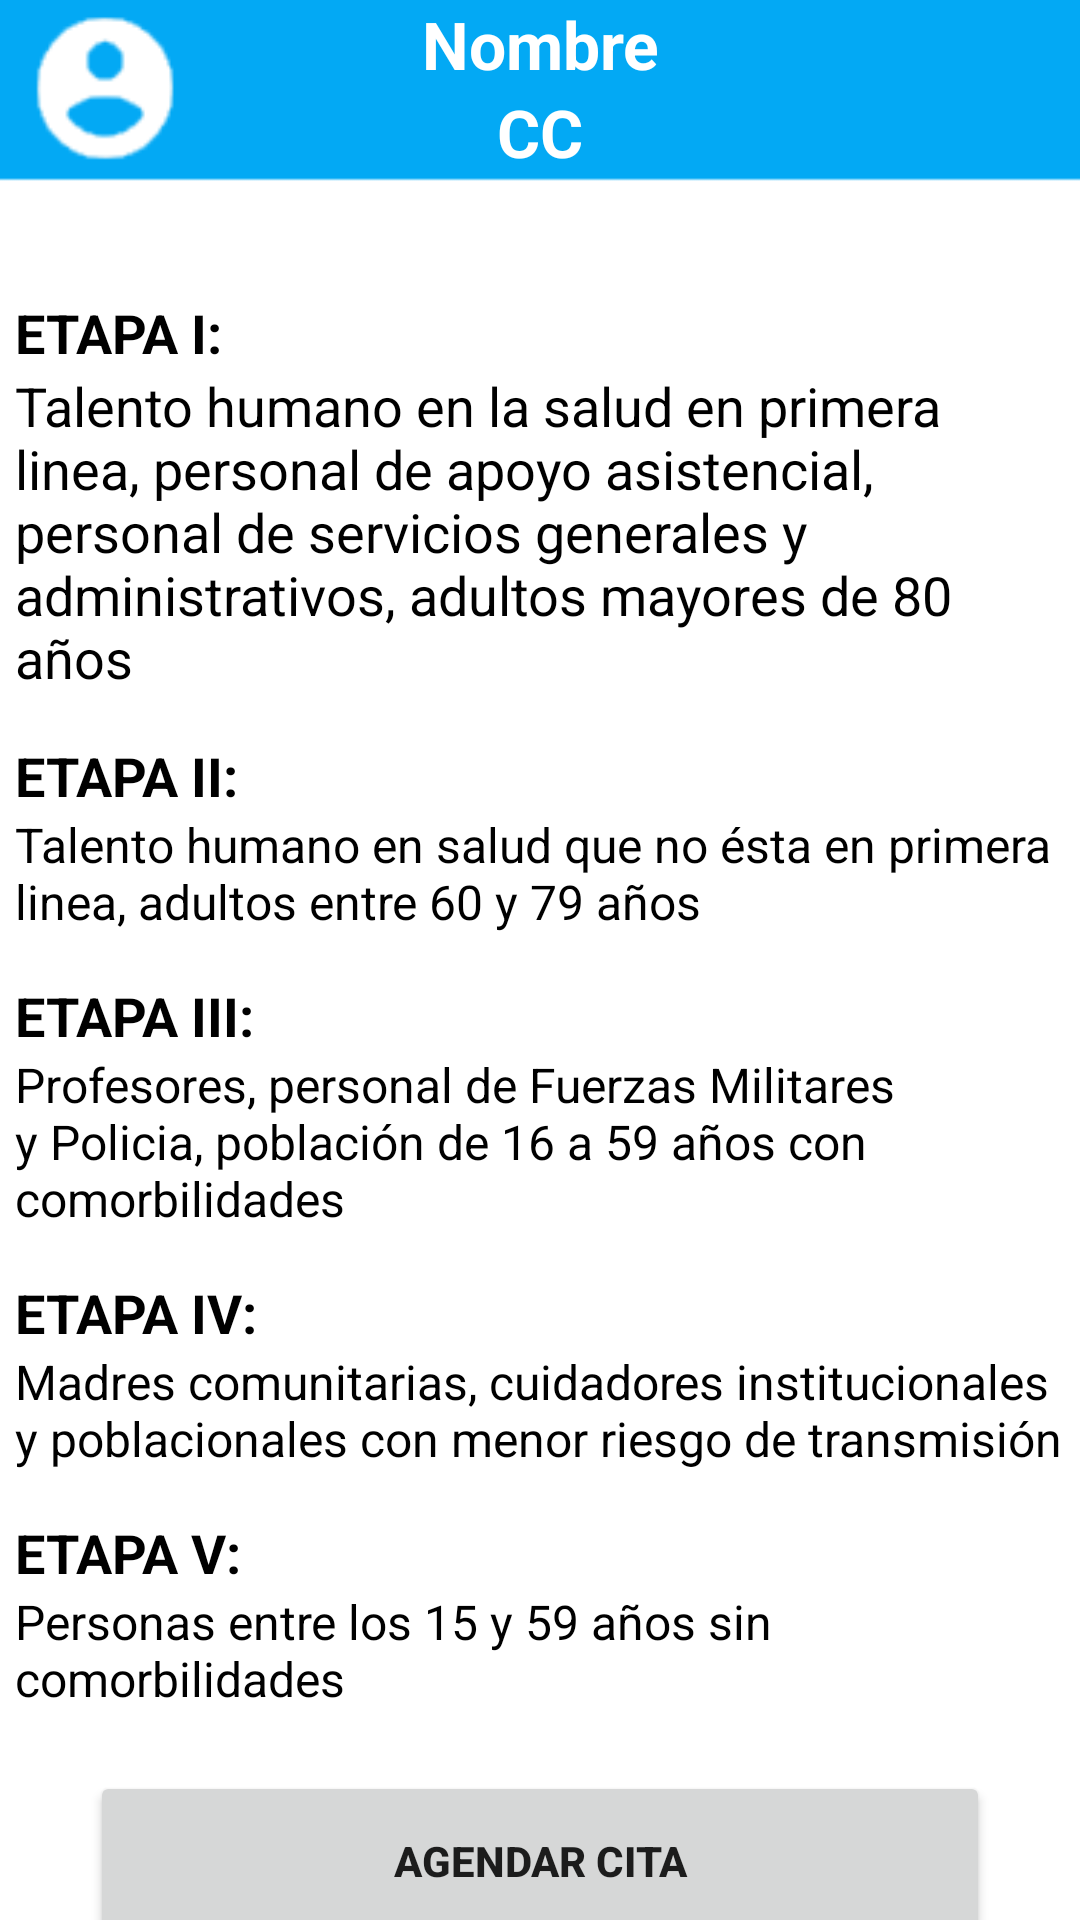

Android layout source for this screen:
<!-- AndroidManifest.xml: application theme Theme.Vacunas -->
<!-- res/layout/activity_dashusucita.xml -->
<?xml version="1.0" encoding="utf-8"?>
<androidx.constraintlayout.widget.ConstraintLayout
    xmlns:android="http://schemas.android.com/apk/res/android"
    xmlns:app="http://schemas.android.com/apk/res-auto"
    xmlns:tools="http://schemas.android.com/tools"
    android:layout_width="match_parent"
    android:layout_height="match_parent">

    <LinearLayout
        android:layout_width="match_parent"
        android:layout_height="match_parent"
        android:background="@drawable/rectangle"
        android:orientation="vertical">


        <TextView
            android:id="@+id/textView1"
            android:layout_width="match_parent"
            android:layout_height="wrap_content"
            android:text="Nombre"
            android:textAlignment="center"
            android:textColor="@color/white"
            android:textSize="22dp"
            android:textStyle="bold" />

        <TextView
            android:id="@+id/textView2"
            android:layout_width="match_parent"
            android:layout_height="wrap_content"
            android:text="CC"
            android:textAlignment="center"
            android:textColor="@color/white"
            android:textSize="22dp"
            android:textStyle="bold" />


        <TextView
            android:id="@+id/textView3"
            android:layout_width="350dp"
            android:layout_height="wrap_content"
            android:layout_gravity="center"
            android:layout_marginTop="40dp"
            android:textColor="@color/black"
            android:textStyle="bold"
            android:textSize="18dp"
            android:text="ETAPA I:" />
        <TextView
            android:id="@+id/textView4"
            android:layout_width="350dp"
            android:layout_height="wrap_content"
            android:layout_gravity="center"
            android:textColor="@color/black"
            android:textSize="18dp"
            android:text="Talento humano en la salud en primera linea, personal de apoyo asistencial, personal de servicios generales y administrativos, adultos mayores de 80 años" />
        <TextView
            android:id="@+id/textView5"
            android:layout_width="350dp"
            android:layout_height="wrap_content"
            android:layout_gravity="center"
            android:layout_marginTop="15dp"
            android:textColor="@color/black"
            android:textStyle="bold"
            android:textSize="18dp"
            android:text="ETAPA II:" />
        <TextView
            android:id="@+id/textView6"
            android:layout_width="350dp"
            android:layout_height="wrap_content"
            android:layout_gravity="center"
            android:textColor="@color/black"
            android:textSize="16dp"
            android:text="Talento humano en salud que no ésta en primera linea, adultos entre 60 y 79 años" />
        <TextView
            android:id="@+id/textView7"
            android:layout_width="350dp"
            android:layout_height="wrap_content"
            android:layout_gravity="center"
            android:layout_marginTop="15dp"
            android:textColor="@color/black"
            android:textStyle="bold"
            android:textSize="18dp"
            android:text="ETAPA III:" />
        <TextView
            android:id="@+id/textView8"
            android:layout_width="350dp"
            android:layout_height="wrap_content"
            android:layout_gravity="center"
            android:textColor="@color/black"
            android:textSize="16dp"
            android:text="Profesores, personal de Fuerzas Militares y Policia, población de 16 a 59 años con comorbilidades" />
        <TextView
            android:id="@+id/textView9"
            android:layout_width="350dp"
            android:layout_height="wrap_content"
            android:layout_gravity="center"
            android:layout_marginTop="15dp"
            android:textColor="@color/black"
            android:textStyle="bold"
            android:textSize="18dp"
            android:text="ETAPA IV:" />
        <TextView
            android:id="@+id/textView10"
            android:layout_width="350dp"
            android:layout_height="wrap_content"
            android:layout_gravity="center"
            android:textColor="@color/black"
            android:textSize="16dp"
            android:text="Madres comunitarias, cuidadores institucionales y poblacionales con menor riesgo de transmisión" />
        <TextView
            android:id="@+id/textView11"
            android:layout_width="350dp"
            android:layout_height="wrap_content"
            android:layout_gravity="center"
            android:layout_marginTop="15dp"
            android:textColor="@color/black"
            android:textStyle="bold"
            android:textSize="18dp"
            android:text="ETAPA V:" />
        <TextView
            android:id="@+id/textView12"
            android:layout_width="350dp"
            android:layout_height="wrap_content"
            android:layout_gravity="center"
            android:textColor="@color/black"
            android:textSize="16dp"
            android:text="Personas entre los 15 y 59 años sin comorbilidades" />


        <LinearLayout
            android:layout_width="match_parent"
            android:layout_height="90dp"
            android:orientation="horizontal">

            <Button
                android:id="@+id/button1"
                android:layout_width="wrap_content"
                android:layout_height="60dp"
                android:layout_marginLeft="30dp"
                android:layout_marginRight="30dp"
                android:layout_marginTop="20dp"
                android:layout_weight="1"
                android:text="Agendar cita"
                android:textStyle="bold"
                android:onClick="asignar"/>

        </LinearLayout>
        <TextView
            android:id="@+id/propiedad"
            android:layout_width="259dp"
            android:layout_height="66dp"
            android:layout_marginBottom="16dp"
            android:layout_gravity="center"
            android:gravity="center"
            android:text="By SoftDes"
            android:textColor="@color/black"
            app:layout_constraintBottom_toBottomOf="parent"
            app:layout_constraintEnd_toEndOf="parent"
            app:layout_constraintStart_toStartOf="parent" />
    </LinearLayout>

</androidx.constraintlayout.widget.ConstraintLayout>
<!-- resources referenced by this layout -->
<resources>
  <color name="black">#FF000000</color>
  <color name="white">#FFFFFFFF</color>
  <!-- drawable rectangle: png bitmap (drawable, 2408 bytes) -->
  <style name="Theme.Vacunas" parent="Theme.MaterialComponents.DayNight.NoActionBar">
          
          <item name="colorPrimary">@color/purple_500</item>
          <item name="colorPrimaryVariant">@color/purple_700</item>
          <item name="colorOnPrimary">@color/white</item>
          
          <item name="colorSecondary">@color/teal_200</item>
          <item name="colorSecondaryVariant">@color/teal_700</item>
          <item name="colorOnSecondary">@color/black</item>
          
          <item name="android:statusBarColor" tools:targetApi="l">?attr/colorPrimaryVariant</item>
          
      </style>
  <color name="purple_500">#03A9F4</color>
  <color name="purple_700">#D56C6A65</color>
  <color name="teal_200">#FF03DAC5</color>
  <color name="teal_700">#FF018786</color>
</resources>
